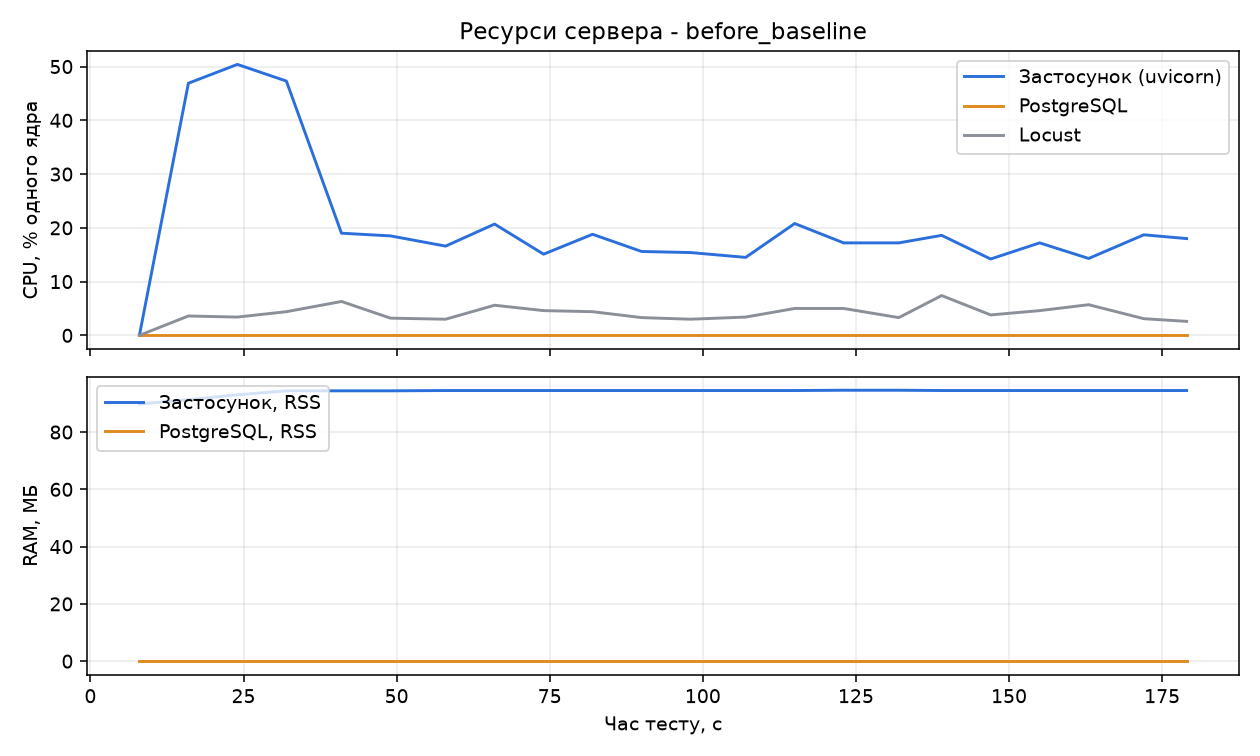

The data file committed next to this chart (first rows):
timestamp, elapsed_s, sys_cpu_pct, sys_ram_used_mb, sys_ram_pct, app_cpu_pct, app_rss_mb, db_cpu_pct, db_rss_mb, locust_cpu_pct
1795473431, 8.4, 22.7, 13153, 83.3, 0.0, 89.8, 0.0, 0.0, 0.0
1795473439, 16.6, 18.7, 13041, 82.6, 46.9, 91.3, 0.0, 0.0, 3.6
1795473447, 24.9, 18.1, 13006, 82.4, 50.4, 93.0, 0.0, 0.0, 3.4
1795473455, 33.0, 16.2, 12970, 82.1, 47.3, 94.4, 0.0, 0.0, 4.4
1795473464, 41.4, 16.9, 13025, 82.5, 19.0, 94.4, 0.0, 0.0, 6.3
1795473472, 49.6, 15.5, 12823, 81.2, 18.5, 94.4, 0.0, 0.0, 3.2
1795473481, 58.4, 20.0, 12810, 81.1, 16.6, 94.5, 0.0, 0.0, 3.0
1795473489, 66.8, 18.5, 12634, 80.0, 20.7, 94.5, 0.0, 0.0, 5.6
1795473497, 75.1, 15.1, 12686, 80.3, 15.1, 94.5, 0.0, 0.0, 4.6
1795473505, 83.2, 14.6, 12694, 80.4, 18.8, 94.5, 0.0, 0.0, 4.4
1795473513, 91.1, 12.6, 12752, 80.8, 15.6, 94.5, 0.0, 0.0, 3.3
1795473521, 99.0, 12.9, 12698, 80.4, 15.4, 94.5, 0.0, 0.0, 3.0
1795473530, 107.8, 19.8, 12775, 80.9, 14.5, 94.5, 0.0, 0.0, 3.4
1795473538, 115.9, 14.5, 12694, 80.4, 20.8, 94.5, 0.0, 0.0, 5.0
1795473546, 124.2, 17.1, 12705, 80.5, 17.2, 94.6, 0.0, 0.0, 5.0
1795473555, 132.4, 14.6, 12706, 80.5, 17.2, 94.6, 0.0, 0.0, 3.3
1795473562, 140.2, 12.1, 12688, 80.3, 18.6, 94.5, 0.0, 0.0, 7.4
1795473570, 148.1, 16.0, 12639, 80.0, 14.2, 94.5, 0.0, 0.0, 3.8
1795473578, 156.3, 15.2, 12677, 80.3, 17.2, 94.5, 0.0, 0.0, 4.6
1795473586, 164.2, 15.2, 12617, 79.9, 14.3, 94.5, 0.0, 0.0, 5.7
1795473595, 172.4, 17.5, 12665, 80.2, 18.7, 94.5, 0.0, 0.0, 3.1
1795473602, 180.2, 12.0, 12607, 79.8, 18.0, 94.5, 0.0, 0.0, 2.6
